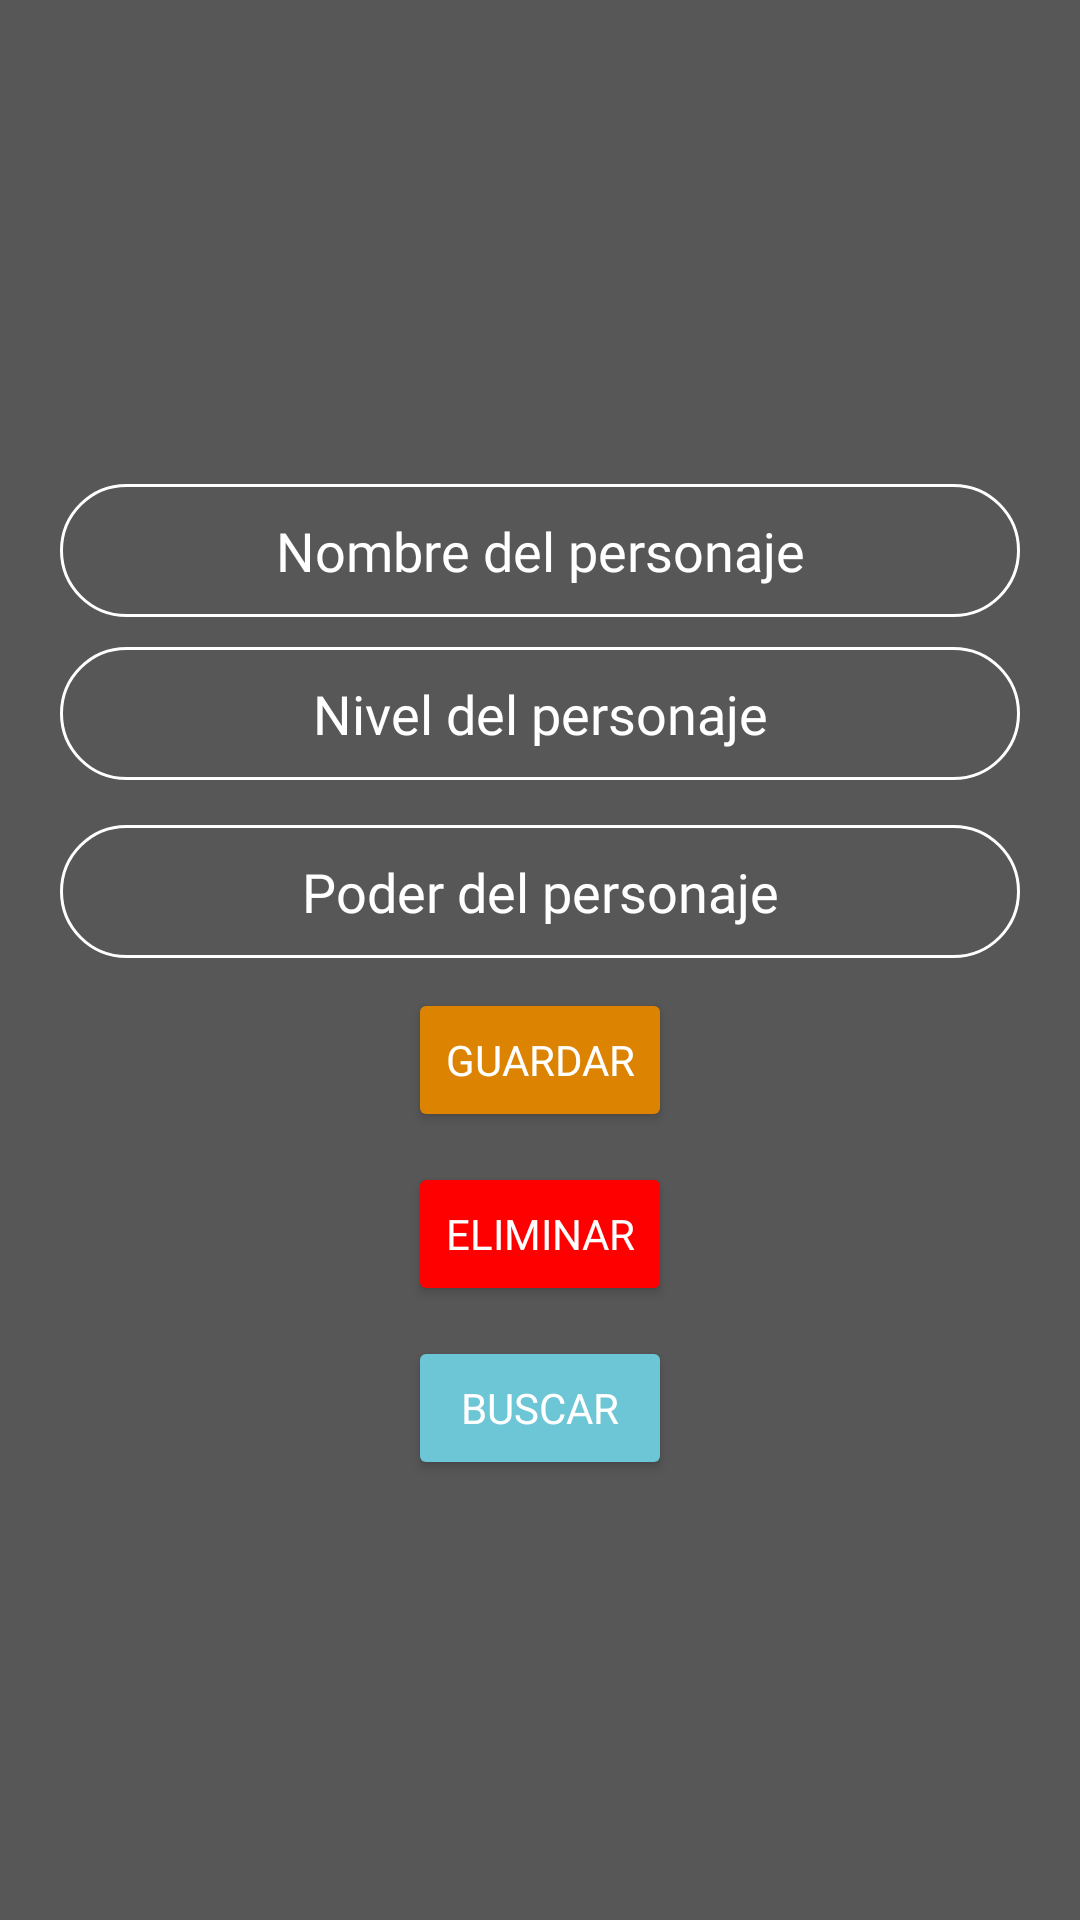

Reconstruct the res/layout file that produces this screen, plus the resources it refers to.
<!-- AndroidManifest.xml: application theme Theme.GodofWarApp -->
<!-- res/layout/fragment_personajes.xml -->
<?xml version="1.0" encoding="utf-8"?>
<androidx.constraintlayout.widget.ConstraintLayout xmlns:android="http://schemas.android.com/apk/res/android"
    xmlns:tools="http://schemas.android.com/tools"
    android:layout_width="match_parent"
    android:layout_height="match_parent"
    tools:context=".PersonajesFragment">


    <ImageView
        android:id="@+id/imageView"
        android:layout_width="match_parent"
        android:layout_height="match_parent"
        android:scaleType="centerCrop"
        android:src="@drawable/fondo_5" />

<LinearLayout
    android:layout_width="match_parent"
    android:layout_height="match_parent"
    android:orientation="vertical"
    android:background="#a8000000"
    android:gravity="center">


    <EditText
        android:id="@+id/txtNombre"
        android:layout_width="match_parent"
        android:layout_height="wrap_content"
        android:inputType="text"
        android:gravity="center"
        android:layout_marginLeft="20dp"
        android:layout_marginRight="20dp"
        android:padding="10dp"
        android:fontFamily="@font/god"
        android:hint="Nombre del personaje"
        android:textColor="@color/white"
        android:textColorHint="@color/white"
        android:background="@drawable/redondeado"
        android:layout_marginTop="15dp"/>

    <EditText
        android:id="@+id/txtNivel"
        android:layout_width="match_parent"
        android:layout_height="wrap_content"
        android:layout_marginLeft="20dp"
        android:layout_marginTop="10dp"
        android:layout_marginRight="20dp"
        android:background="@drawable/redondeado"
        android:ems="10"
        android:gravity="center"
        android:hint="Nivel del personaje"
        android:inputType="text"
        android:padding="10dp"
        android:textColorHint="@color/white"
        android:textColor="@color/white"
        android:fontFamily="@font/god"
        />

    <EditText
        android:id="@+id/txtPoder"
        android:layout_width="match_parent"
        android:layout_height="wrap_content"
        android:inputType="text"
        android:gravity="center"
        android:layout_marginLeft="20dp"
        android:layout_marginRight="20dp"
        android:padding="10dp"
        android:hint="Poder del personaje"
        android:textColor="@color/white"
        android:fontFamily="@font/god"
        android:textColorHint="@color/white"
        android:background="@drawable/redondeado"
        android:layout_marginTop="15dp"/>



    <Button
        android:id="@+id/btnGuardar"
        android:layout_width="wrap_content"
        android:layout_height="wrap_content"
        android:backgroundTint="#DC8301"
        android:fontFamily="@font/god"
        android:textColor="@color/white"
        android:layout_marginTop="10dp"
        android:text="Guardar" />

    <Button
        android:id="@+id/btnEliminar"
        android:layout_width="wrap_content"
        android:layout_height="wrap_content"
        android:layout_marginTop="10dp"
        android:backgroundTint="#FF0000"
        android:fontFamily="@font/god"
        android:text="Eliminar"
        android:textColor="@color/white" />

    <Button
        android:id="@+id/btnBuscar"
        android:fontFamily="@font/god"
        android:layout_width="wrap_content"
        android:layout_height="wrap_content"
        android:backgroundTint="#6DC6D6"
        android:textColor="@color/white"
        android:layout_marginTop="10dp"
        android:text="Buscar" />

</LinearLayout>

</androidx.constraintlayout.widget.ConstraintLayout>
<!-- resources referenced by this layout -->
<resources>
  <color name="white">#FFFFFFFF</color>
  <!-- drawable redondeado (drawable) -->
  <?xml version="1.0" encoding="utf-8"?>
  <shape xmlns:android="http://schemas.android.com/apk/res/android" android:shape="rectangle">
      <stroke android:width="1sp" android:color="@color/white"/>
      <corners android:radius="50dp"/>
  </shape>
  <style name="Theme.GodofWarApp" parent="Theme.MaterialComponents.DayNight.DarkActionBar">
          
          <item name="colorPrimary">@color/celeste</item>
          <item name="colorPrimaryVariant">@color/celeste</item>
          <item name="colorOnPrimary">@color/celeste</item>
          
          <item name="colorSecondary">@color/teal_200</item>
          <item name="colorSecondaryVariant">@color/teal_700</item>
          <item name="colorOnSecondary">@color/black</item>
          
          <item name="android:statusBarColor" tools:targetApi="l">?attr/colorPrimaryVariant</item>
          
          <item name="bottomNavigationStyle">@style/widget.App.BottomNavigationView</item>
      </style>
  <color name="celeste">#6DC6D6</color>
  <color name="teal_200">#FF03DAC5</color>
  <color name="teal_700">#FF018786</color>
  <color name="black">#FF000000</color>
  <style name="widget.App.BottomNavigationView" parent="Widget.MaterialComponents.BottomNavigationView.Colored">
          <item name="materialThemeOverlay">@style/ThemeOverlay.App.BottomNavigationView</item>
      </style>
  <style name="ThemeOverlay.App.BottomNavigationView" parent="">
          <item name="colorPrimary">@color/azuloscuro</item>
          <item name="colorOnPrimary">@color/celeste</item>
      </style>
  <color name="azuloscuro">#212F3D</color>
</resources>
